Run: headless pygame with SDL's dummy video driver; simulated clock (each Clock.tick advances the game by its frame time, no real sleeping); random seed 0; keys injected as events and as key.get_pressed() state; no mouse input.
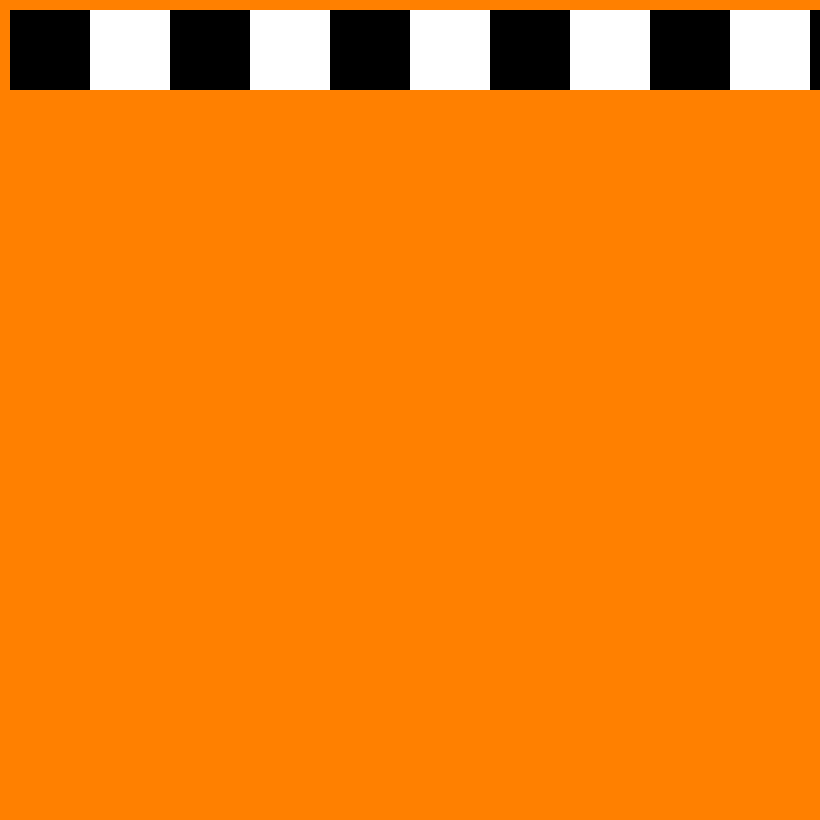
Frame 1 of 4 · flips 1–60 · no input
Frame 2 of 4 · flips 61–180 · tapped SPACE, RETURN · held RIGHT (→), D · screen unchanged from frame 1, image omitted
Frame 3 of 4 · flips 181–300 · held DOWN (↓), S · screen unchanged from frame 2, image omitted
Frame 4 of 4 · flips 301–420 · held LEFT (←), A, UP (↑), W · screen unchanged from frame 3, image omitted

The pygame program that drew these frames:

#!coding: utf-8
from __future__ import print_function, division

import pygame
pygame.init()

taille = [820, 820]
ecran = pygame.display.set_mode(taille)
a = 100
sens = 1

NOIR = [0, 0, 0]
BLANC = [255, 255, 255]
ROUGE = [255, 0, 0]
VERT = [0, 255, 0]
BLEU = [0, 0, 255]
ORANGE = [255, 128, 0]
ROSE = [255, 128, 192]

# DÉBUT

clock = pygame.time.Clock()

fini = 0
while fini == 0:
    
    for event in pygame.event.get():
        if event.type == pygame.QUIT:
            fini = 1
    
    # TICK
    
    
    # DESSIN
    ecran.fill(ORANGE)
    
    k = 10
    m = 10
    
    for i in range(5):

        pygame.draw.rect(ecran, NOIR, [k,m, 80,80])
        k = k + 80
    
        pygame.draw.rect(ecran, BLANC, [k,m, 80,80])
        k = k + 80
        
    for i in range(5):
        
        pygame.draw.rect(ecran, NOIR, [k,m, 80,80])
        k = k + 80
        
        pygame.draw.rect(ecran, BLANC, [k,m, 80,80])
        k = k + 80
        m = m + 80
            
            
    
    pygame.display.flip()
    
    clock.tick(60)
    
pygame.quit()
